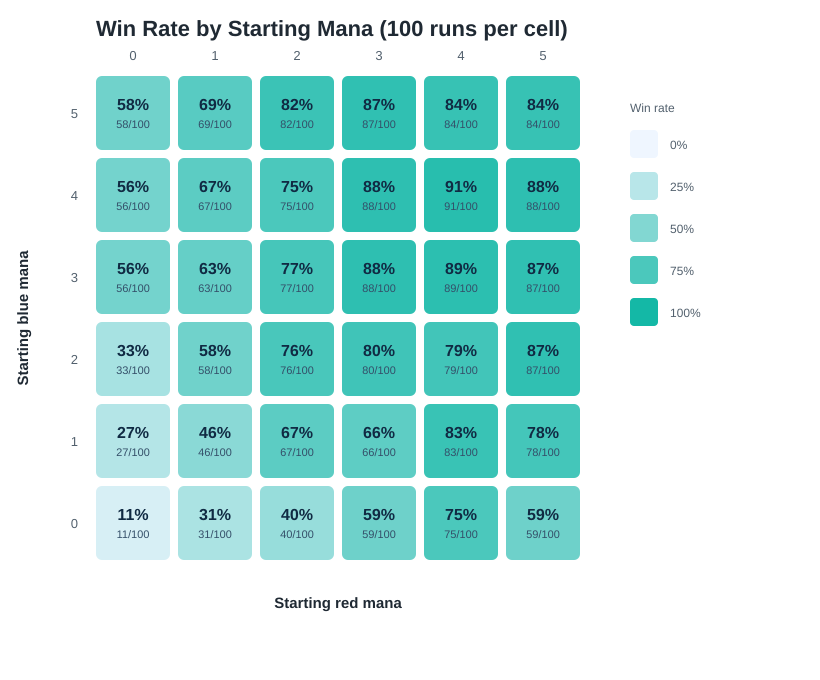

Data behind this chart, as committed beside it:
blue_mana, red_mana, runs, wins, win_rate
0, 0, 100, 11, 0.11
0, 1, 100, 31, 0.31
0, 2, 100, 40, 0.4
0, 3, 100, 59, 0.59
0, 4, 100, 75, 0.75
0, 5, 100, 59, 0.59
1, 0, 100, 27, 0.27
1, 1, 100, 46, 0.46
1, 2, 100, 67, 0.67
1, 3, 100, 66, 0.66
1, 4, 100, 83, 0.83
1, 5, 100, 78, 0.78
2, 0, 100, 33, 0.33
2, 1, 100, 58, 0.58
2, 2, 100, 76, 0.76
2, 3, 100, 80, 0.8
2, 4, 100, 79, 0.79
2, 5, 100, 87, 0.87
3, 0, 100, 56, 0.56
3, 1, 100, 63, 0.63
3, 2, 100, 77, 0.77
3, 3, 100, 88, 0.88
3, 4, 100, 89, 0.89
3, 5, 100, 87, 0.87
4, 0, 100, 56, 0.56
4, 1, 100, 67, 0.67
4, 2, 100, 75, 0.75
4, 3, 100, 88, 0.88
4, 4, 100, 91, 0.91
4, 5, 100, 88, 0.88
5, 0, 100, 58, 0.58
5, 1, 100, 69, 0.69
5, 2, 100, 82, 0.82
5, 3, 100, 87, 0.87
5, 4, 100, 84, 0.84
5, 5, 100, 84, 0.84
